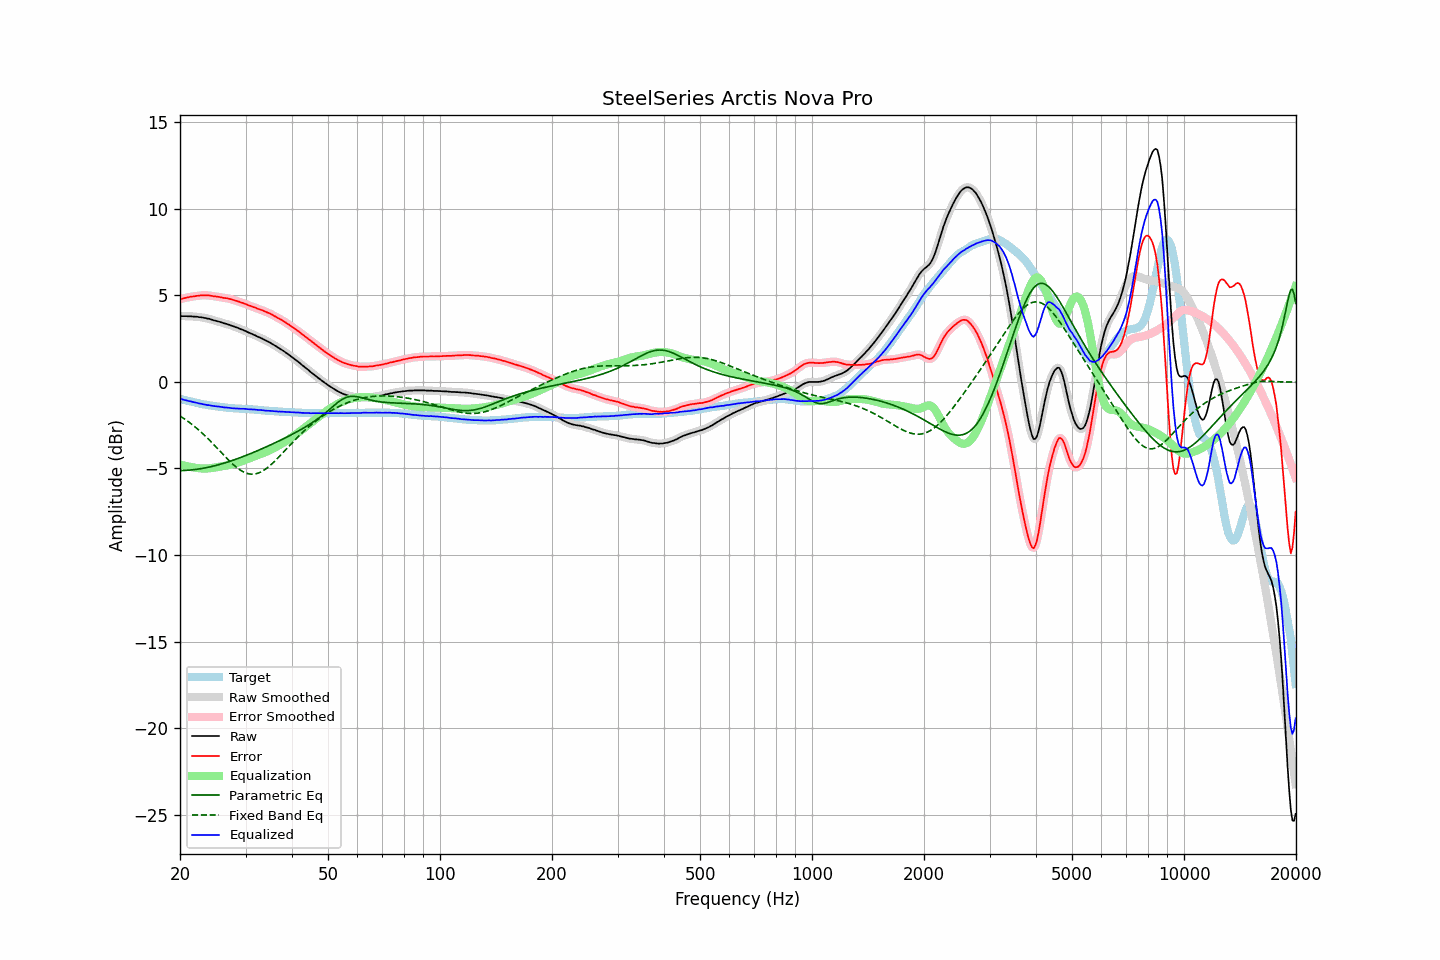

The table this chart was drawn from, first rows:
frequency, raw, error, smoothed, error_smoothed, equalization, parametric_eq, fixed_band_eq, equalized_raw, equalized_smoothed, target
20.00, 3.80, 4.78, 3.80, 4.78, -4.78, -5.12, -1.97, -0.98, -0.98, -0.98
20.20, 3.80, 4.80, 3.80, 4.80, -4.80, -5.12, -2.03, -1.00, -1.00, -1.00
20.40, 3.80, 4.83, 3.80, 4.82, -4.82, -5.12, -2.09, -1.02, -1.02, -1.03
20.61, 3.80, 4.85, 3.80, 4.85, -4.85, -5.11, -2.15, -1.05, -1.05, -1.05
20.81, 3.80, 4.87, 3.80, 4.87, -4.87, -5.11, -2.22, -1.07, -1.07, -1.07
21.02, 3.79, 4.89, 3.79, 4.89, -4.89, -5.10, -2.28, -1.10, -1.09, -1.10
21.23, 3.79, 4.91, 3.79, 4.91, -4.91, -5.10, -2.35, -1.12, -1.11, -1.12
21.44, 3.79, 4.93, 3.79, 4.92, -4.92, -5.09, -2.42, -1.13, -1.14, -1.14
21.66, 3.78, 4.94, 3.78, 4.94, -4.94, -5.08, -2.50, -1.16, -1.16, -1.16
21.87, 3.77, 4.95, 3.78, 4.95, -4.95, -5.07, -2.57, -1.18, -1.18, -1.18
22.09, 3.77, 4.97, 3.77, 4.96, -4.97, -5.05, -2.65, -1.20, -1.20, -1.20
22.31, 3.76, 4.98, 3.76, 4.98, -4.98, -5.04, -2.73, -1.22, -1.22, -1.22
22.54, 3.74, 4.99, 3.75, 4.99, -4.99, -5.03, -2.81, -1.25, -1.24, -1.25
22.76, 3.74, 5.01, 3.73, 5.00, -5.00, -5.01, -2.89, -1.26, -1.26, -1.27
22.99, 3.72, 5.01, 3.72, 5.01, -5.00, -5.00, -2.97, -1.28, -1.28, -1.29
23.22, 3.70, 5.01, 3.70, 5.01, -5.01, -4.98, -3.06, -1.31, -1.30, -1.31
23.45, 3.69, 5.01, 3.68, 5.00, -5.00, -4.96, -3.15, -1.31, -1.32, -1.32
23.69, 3.66, 5.00, 3.67, 5.00, -5.00, -4.94, -3.24, -1.34, -1.33, -1.34
23.92, 3.65, 5.00, 3.65, 4.99, -4.99, -4.92, -3.33, -1.34, -1.35, -1.35
24.16, 3.62, 4.99, 3.62, 4.98, -4.98, -4.90, -3.43, -1.36, -1.36, -1.37
24.40, 3.59, 4.97, 3.59, 4.97, -4.97, -4.88, -3.52, -1.38, -1.38, -1.38
24.65, 3.56, 4.95, 3.56, 4.95, -4.96, -4.86, -3.62, -1.40, -1.39, -1.39
24.89, 3.54, 4.95, 3.54, 4.94, -4.94, -4.84, -3.72, -1.40, -1.41, -1.41
25.14, 3.51, 4.93, 3.51, 4.93, -4.93, -4.81, -3.81, -1.42, -1.41, -1.42
25.39, 3.49, 4.92, 3.49, 4.92, -4.91, -4.79, -3.91, -1.42, -1.42, -1.43
25.65, 3.46, 4.90, 3.46, 4.90, -4.90, -4.76, -4.01, -1.44, -1.44, -1.44
25.91, 3.43, 4.88, 3.43, 4.88, -4.88, -4.73, -4.11, -1.45, -1.45, -1.45
26.16, 3.40, 4.86, 3.40, 4.86, -4.87, -4.71, -4.21, -1.47, -1.47, -1.46
26.43, 3.37, 4.85, 3.37, 4.85, -4.85, -4.68, -4.31, -1.48, -1.48, -1.48
26.69, 3.35, 4.84, 3.35, 4.83, -4.83, -4.65, -4.40, -1.48, -1.48, -1.49
26.96, 3.32, 4.82, 3.32, 4.82, -4.81, -4.62, -4.50, -1.49, -1.49, -1.50
27.23, 3.29, 4.80, 3.29, 4.79, -4.79, -4.59, -4.59, -1.50, -1.50, -1.51
27.50, 3.25, 4.77, 3.25, 4.77, -4.77, -4.56, -4.68, -1.52, -1.51, -1.52
27.77, 3.22, 4.74, 3.22, 4.74, -4.74, -4.53, -4.77, -1.52, -1.52, -1.52
28.05, 3.19, 4.72, 3.19, 4.71, -4.72, -4.49, -4.85, -1.53, -1.53, -1.53
28.33, 3.15, 4.69, 3.15, 4.69, -4.69, -4.46, -4.93, -1.54, -1.53, -1.54
28.62, 3.12, 4.66, 3.12, 4.66, -4.66, -4.43, -5.00, -1.54, -1.54, -1.54
28.90, 3.08, 4.63, 3.08, 4.62, -4.63, -4.39, -5.07, -1.55, -1.55, -1.55
29.19, 3.04, 4.59, 3.04, 4.59, -4.59, -4.36, -5.13, -1.55, -1.55, -1.55
29.48, 3.01, 4.57, 3.01, 4.56, -4.56, -4.32, -5.18, -1.55, -1.55, -1.56
29.78, 2.97, 4.53, 2.97, 4.53, -4.53, -4.29, -5.23, -1.56, -1.56, -1.56
30.08, 2.93, 4.50, 2.93, 4.49, -4.49, -4.25, -5.26, -1.56, -1.56, -1.57
30.38, 2.88, 4.45, 2.88, 4.45, -4.46, -4.21, -5.29, -1.58, -1.57, -1.57
30.68, 2.84, 4.42, 2.84, 4.42, -4.42, -4.18, -5.32, -1.58, -1.58, -1.58
30.99, 2.80, 4.39, 2.80, 4.38, -4.38, -4.14, -5.33, -1.58, -1.59, -1.59
31.30, 2.76, 4.35, 2.76, 4.35, -4.35, -4.10, -5.33, -1.59, -1.59, -1.59
31.61, 2.72, 4.32, 2.72, 4.32, -4.31, -4.06, -5.33, -1.59, -1.59, -1.60
31.93, 2.68, 4.29, 2.68, 4.28, -4.28, -4.02, -5.31, -1.60, -1.60, -1.61
32.24, 2.63, 4.24, 2.63, 4.24, -4.25, -3.98, -5.29, -1.62, -1.61, -1.61
32.57, 2.59, 4.21, 2.59, 4.21, -4.21, -3.94, -5.26, -1.62, -1.62, -1.62
32.89, 2.55, 4.18, 2.55, 4.18, -4.18, -3.90, -5.22, -1.63, -1.63, -1.63
33.22, 2.51, 4.15, 2.51, 4.14, -4.14, -3.86, -5.17, -1.63, -1.63, -1.64
33.55, 2.46, 4.11, 2.46, 4.11, -4.10, -3.82, -5.11, -1.65, -1.65, -1.65
33.89, 2.41, 4.07, 2.41, 4.07, -4.07, -3.78, -5.05, -1.66, -1.66, -1.66
34.23, 2.36, 4.03, 2.36, 4.03, -4.03, -3.74, -4.99, -1.67, -1.66, -1.67
34.57, 2.32, 3.99, 2.32, 3.99, -3.99, -3.70, -4.91, -1.67, -1.67, -1.67
34.92, 2.27, 3.95, 2.27, 3.94, -3.94, -3.65, -4.83, -1.67, -1.67, -1.68
35.27, 2.21, 3.90, 2.21, 3.90, -3.90, -3.61, -4.75, -1.68, -1.68, -1.69
35.62, 2.16, 3.85, 2.16, 3.85, -3.85, -3.57, -4.66, -1.69, -1.69, -1.69
35.97, 2.10, 3.80, 2.10, 3.80, -3.80, -3.52, -4.57, -1.70, -1.70, -1.70
... 635 more rows
